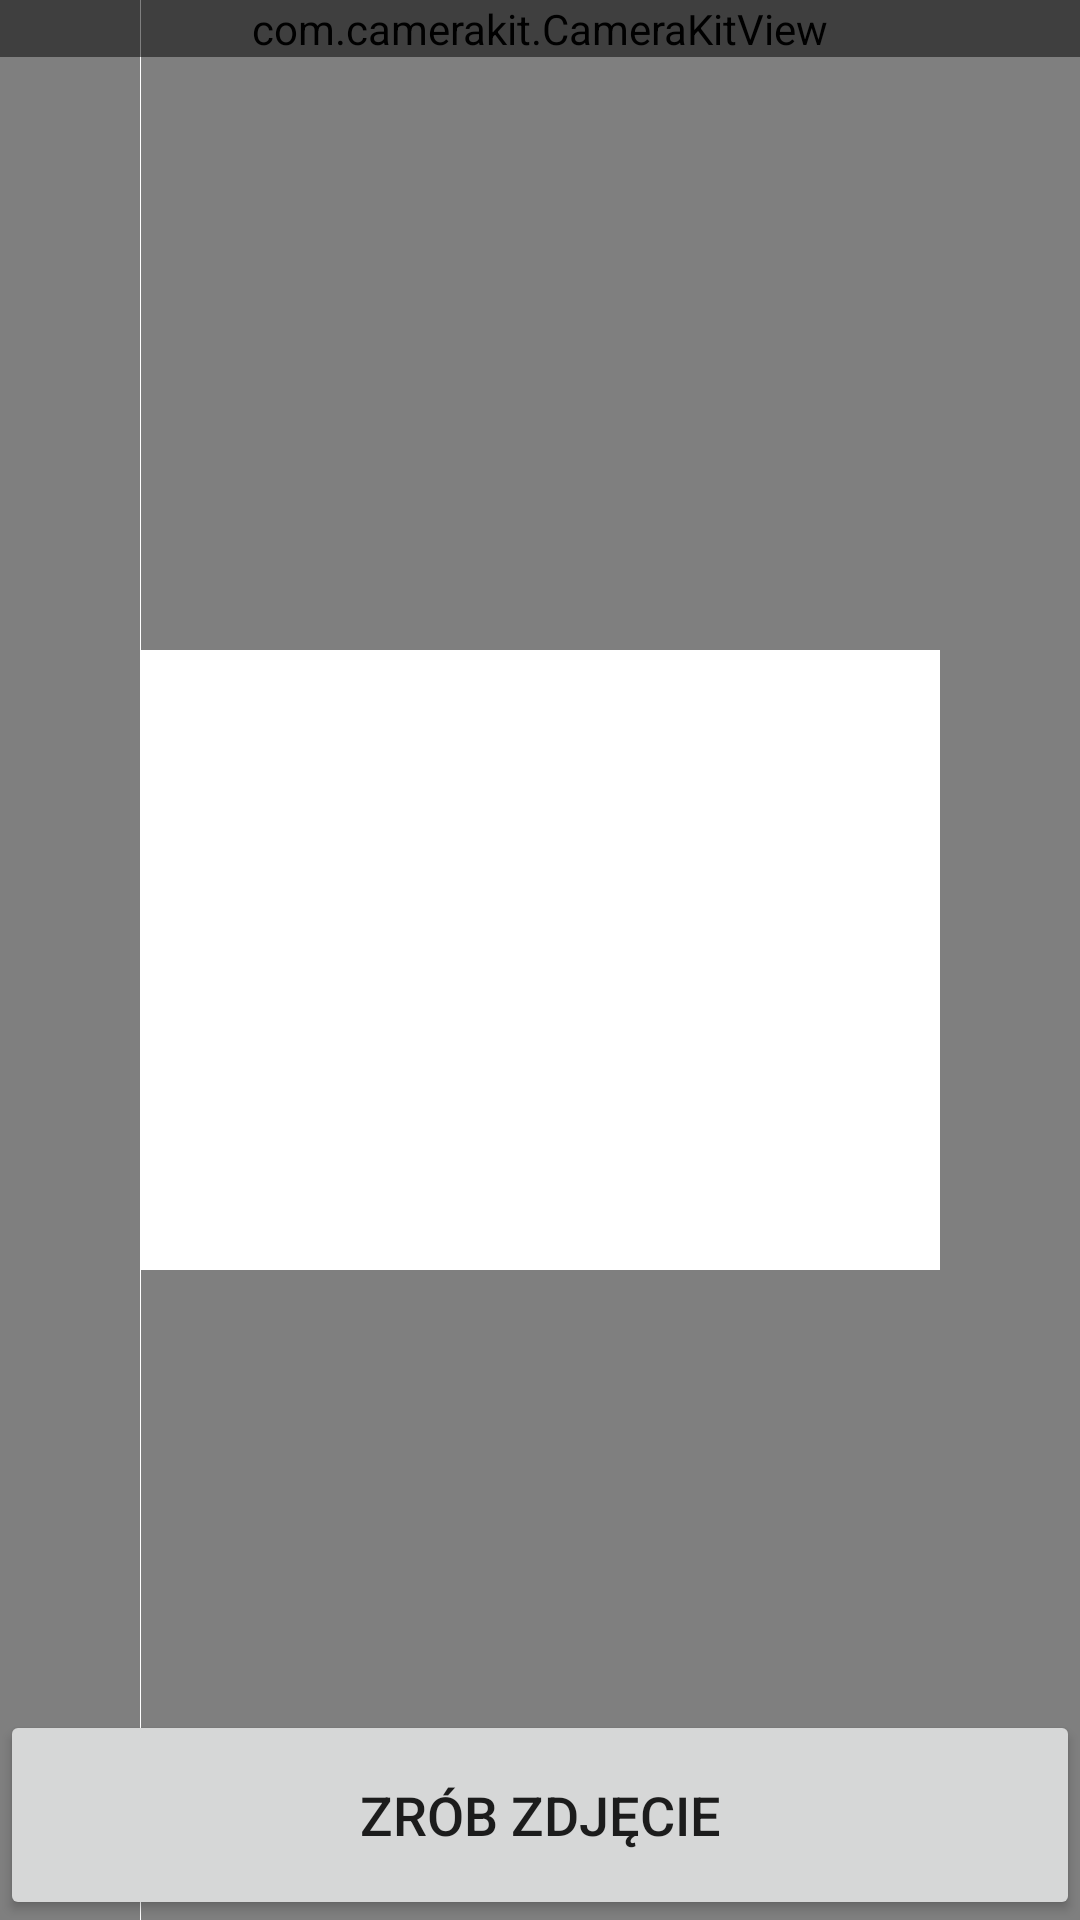

Android layout source for this screen:
<!-- AndroidManifest.xml: application theme Theme.Dyplomowy -->
<!-- res/layout/activity_camera_kit.xml -->
<?xml version="1.0" encoding="utf-8"?>
<RelativeLayout xmlns:android="http://schemas.android.com/apk/res/android"
    xmlns:tools="http://schemas.android.com/tools"
    android:layout_width="match_parent"
    android:layout_height="match_parent"
    xmlns:app="http://schemas.android.com/apk/res-auto"
    android:orientation="vertical"
    tools:context="com.example.dyplomowy.CameraKit">

    <com.camerakit.CameraKitView
        android:id="@+id/camera"
        android:layout_width="match_parent"
        android:layout_height="wrap_content"
        android:adjustViewBounds="true"
        android:keepScreenOn="true"
        app:camera_facing="back"
        app:camera_focus="continuous"
        app:camera_permissions="camera"/>

    <Button
        android:id="@+id/capturePhoto"
        android:layout_width="match_parent"
        android:layout_height="70dp"
        android:layout_alignParentBottom="true"
        android:layout_centerHorizontal="true"
        android:text="@string/capture"
        android:textSize="18sp" />

    <View
        android:id="@+id/leftShadow"
        android:layout_width="wrap_content"
        android:layout_height="wrap_content"
        android:layout_marginEnd="@dimen/recWidth"
        android:layout_alignEnd="@id/redRectangle"
        android:background="@color/black"
        android:alpha="0.5" />

    <View
        android:layout_width="wrap_content"
        android:layout_height="wrap_content"
        android:layout_alignTop="@id/redRectangle"
        android:layout_marginTop="@dimen/recHeight"
        android:layout_marginStart="@dimen/negativeRecWidth"
        android:layout_toEndOf="@id/leftShadow"
        android:alpha="0.5"
        android:background="@color/black" />

    <View
        android:layout_width="wrap_content"
        android:layout_height="wrap_content"
        android:layout_alignTop="@id/redRectangle"
        android:layout_alignBottom="@id/redRectangle"
        android:layout_marginTop="0dp"
        android:layout_toEndOf="@id/leftShadow"
        android:alpha="0.5"
        android:background="@color/black" />

    <View
        android:layout_width="wrap_content"
        android:layout_height="wrap_content"
        android:layout_marginBottom="@dimen/recHeight"
        android:layout_alignBottom="@id/redRectangle"
        android:layout_marginStart="@dimen/negativeRecWidth"
        android:layout_toEndOf="@id/leftShadow"
        android:alpha="0.5"
        android:background="@color/black" />

    <View
        android:id="@+id/redRectangle"
        android:layout_centerVertical="true"
        android:layout_centerHorizontal="true"
        android:layout_width="@dimen/recWidth"
        android:layout_height="@dimen/recHeight"
        android:background="@drawable/rectangle"/>

</RelativeLayout>
<!-- resources referenced by this layout -->
<resources>
  <color name="black">#FF000000</color>
  <dimen name="negativeRecWidth">-800px</dimen>
  <dimen name="recHeight">620px</dimen>
  <dimen name="recWidth">800px</dimen>
  <string name="capture">Zrób zdjęcie</string>
  <style name="Theme.Dyplomowy" parent="Theme.MaterialComponents.DayNight.DarkActionBar">
          
          <item name="colorPrimary">@color/purple_500</item>
          <item name="colorPrimaryVariant">@color/purple_700</item>
          <item name="colorOnPrimary">@color/white</item>
          
          <item name="colorSecondary">@color/teal_200</item>
          <item name="colorSecondaryVariant">@color/teal_700</item>
          <item name="colorOnSecondary">@color/black</item>
          
          <item name="android:statusBarColor" tools:targetApi="l">?attr/colorPrimaryVariant</item>
          
      </style>
  <color name="purple_500">#FF6200EE</color>
  <color name="purple_700">#FF3700B3</color>
  <color name="white">#FFFFFFFF</color>
  <color name="teal_200">#FF03DAC5</color>
  <color name="teal_700">#FF018786</color>
</resources>
